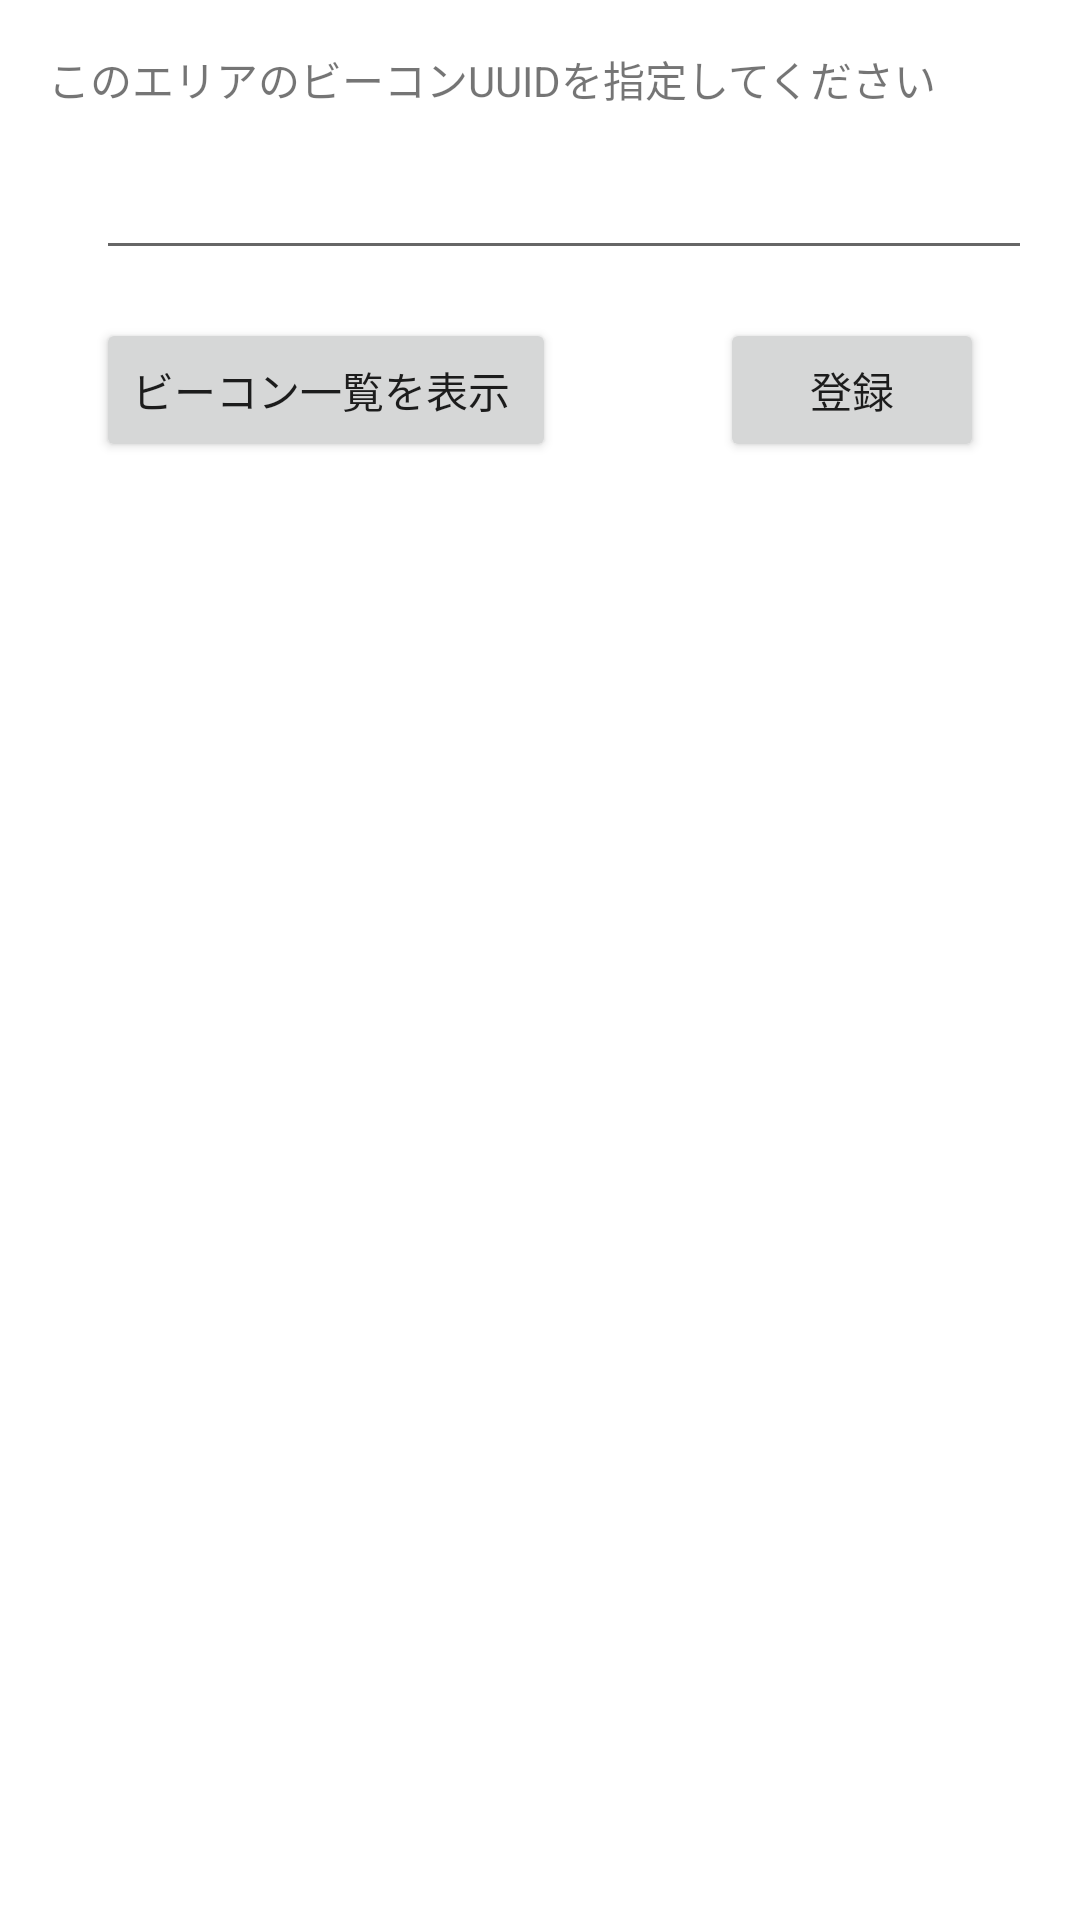

This screen was rendered from an Android layout file. Write that file and the resources it references.
<!-- AndroidManifest.xml: application theme Theme.FragmentTest -->
<!-- res/layout/fragment_beacon.xml -->
<?xml version="1.0" encoding="utf-8"?>

<androidx.constraintlayout.widget.ConstraintLayout xmlns:android="http://schemas.android.com/apk/res/android"
    xmlns:app="http://schemas.android.com/apk/res-auto"
    xmlns:tools="http://schemas.android.com/tools"
    android:layout_width="match_parent"
    android:layout_height="match_parent">


    <TextView
        android:id="@+id/textViewBeacon12"
        android:layout_width="wrap_content"
        android:layout_height="wrap_content"
        android:layout_marginStart="16dp"
        android:layout_marginTop="16dp"
        android:text="このエリアのビーコンUUIDを指定してください "
        app:layout_constraintStart_toStartOf="parent"
        app:layout_constraintTop_toTopOf="parent" />

    <EditText
        android:id="@+id/txtBeacon"
        android:layout_width="fill_parent"
        android:layout_height="wrap_content"
        android:layout_marginStart="32dp"
        android:layout_marginTop="12dp"
        android:layout_marginEnd="16dp"
        android:ems="10"
        android:inputType="textPersonName"
        app:layout_constraintEnd_toEndOf="parent"
        app:layout_constraintHorizontal_bias="0.0"
        app:layout_constraintStart_toStartOf="parent"
        app:layout_constraintTop_toBottomOf="@+id/textViewBeacon12" />

    <Button
        android:id="@+id/btnRegisterBeacon"
        android:layout_width="wrap_content"
        android:layout_height="wrap_content"
        android:layout_marginStart="32dp"
        android:layout_marginTop="16dp"
        android:text="ビーコン一覧を表示 "
        app:layout_constraintStart_toStartOf="parent"
        app:layout_constraintTop_toBottomOf="@+id/txtBeacon" />

    <Button
        android:id="@+id/btnBeaconExit"
        android:layout_width="wrap_content"
        android:layout_height="wrap_content"
        android:layout_marginTop="16dp"
        android:layout_marginEnd="32dp"
        android:text="登録"
        app:layout_constraintEnd_toEndOf="parent"
        app:layout_constraintTop_toBottomOf="@+id/txtBeacon" />

    <ListView
        android:id="@+id/listBeacon"
        android:layout_width="fill_parent"
        android:layout_height="wrap_content"
        android:layout_marginTop="32dp"
        app:layout_constraintStart_toStartOf="parent"
        app:layout_constraintTop_toBottomOf="@+id/btnRegisterBeacon" />
</androidx.constraintlayout.widget.ConstraintLayout>
<!-- resources referenced by this layout -->
<resources>
  <style name="Theme.FragmentTest" parent="Theme.MaterialComponents.DayNight.DarkActionBar">
          
          <item name="colorPrimary">@color/purple_500</item>
          <item name="colorPrimaryVariant">@color/purple_700</item>
          <item name="colorOnPrimary">@color/white</item>
          
          <item name="colorSecondary">@color/teal_200</item>
          <item name="colorSecondaryVariant">@color/teal_700</item>
          <item name="colorOnSecondary">@color/black</item>
          
          <item name="android:statusBarColor" tools:targetApi="l">?attr/colorPrimaryVariant</item>
          
      </style>
  <!-- not gathered from this repository: default colours our renderer supplied (Android Studio template values) -->
  <color name="purple_500">#FF6200EE</color>
  <color name="purple_700">#FF3700B3</color>
  <color name="teal_200">#FF03DAC5</color>
  <color name="teal_700">#FF018786</color>
  <color name="black">#FF000000</color>
  <color name="white">#FFFFFFFF</color>
</resources>
